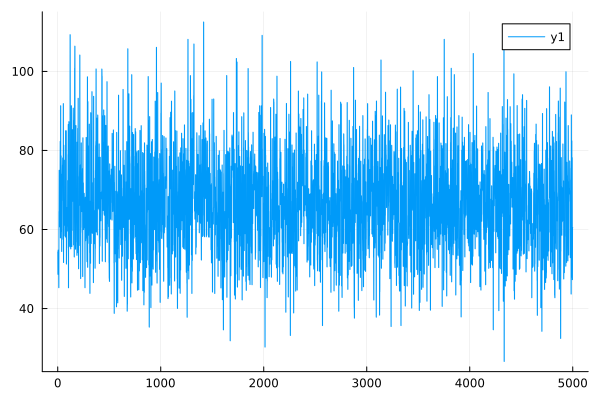

Source data for this figure (header and first rows):
0	54.30560416317424
1	54.29
2	48.66
3	48.65
4	54.78
5	54.77
6	51.61
7	51.6
8	52.48
9	52.47
10	45.29
11	45.27
12	64.56
13	64.55
14	74.98
15	74.97
16	62.34
17	62.33
18	60.69
19	60.68
20	64.62
21	64.61
22	74.39
23	74.38
24	82.29
25	82.24
26	57.89
27	57.87
28	91.31
29	91.28
30	59.48
31	59.46
32	78.65
33	78.63
34	74.07
35	74.07
36	72.51
37	72.49
38	54.44
39	54.43
40	73.6
41	73.58
42	73.92
43	73.88
44	73.69
45	73.67
46	76.31
47	76.29
48	78.1
49	78.08
50	67.29
51	67.28
52	57.52
53	57.5
54	91.86
55	91.84
56	51.65
57	51.64
58	81.35
59	81.32
60	77.4
... 4,940 more rows
